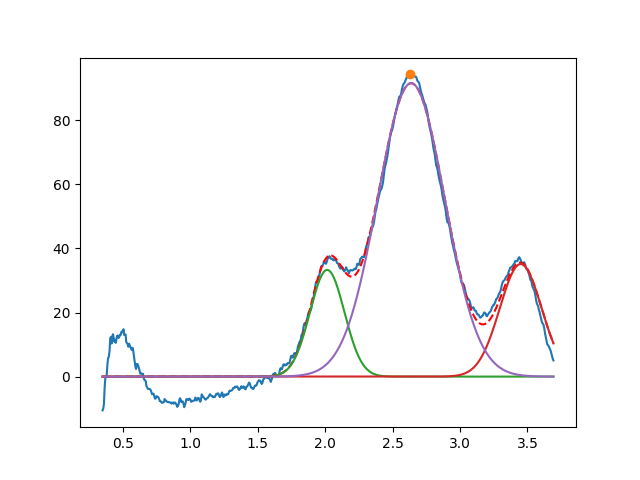

The data file committed next to this chart (first rows):
2.015297095694782659e+00, 3.329181875645668498e+01, 2.999999999999999334e-01, 9.999999999999484857e-01
3.450000000000000622e+00, 3.511753257968423014e+01, 3.659343959532290746e-01, 9.999999999929357619e-01
2.637730281408427579e+00, 9.155425231787349105e+01, 5.867164678460536908e-01, 9.999999999993722799e-01
